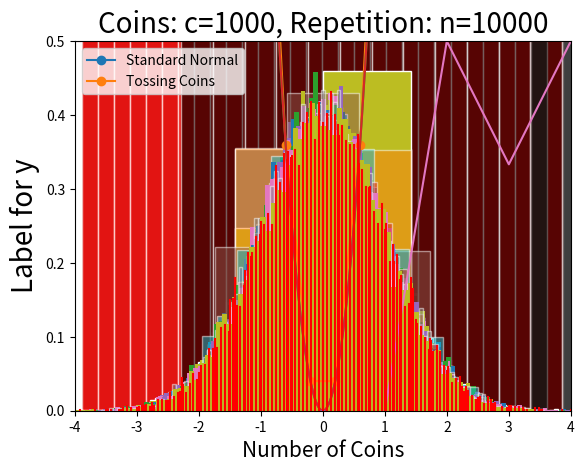

The matplotlib source for this figure:
#!/usr/bin/env python
# coding: utf-8

# # 図示とシミュレーション

# In[1]:


import random
import math


# ここでの目的は２つある。第１に，`Matplotlib`（「マットプロットリブ」と読む）はプロットのための代表的なパッケージであり，外部パッケージとしては`Matplotlib`のみを使い（`Pandas`や`Numpy`は使わない）データを図示（プロット）する方法を解説する。第２に，統計学の重要な概念をシミュレーションをおこない，データを可視化し理解を深めることである。

# ```{margin}
# <div name="html-admonition">
# Do you want to read in a differnt language? Start
# <input type="button" onclick="location.href='https://translate.google.com/translate?hl=&sl=ja&tl=en&u='+window.location;" value="Google" style="color:#ffffff;background-color:#008080;" onmouseover="this.style.background='#99ccff'" onmouseout="this.style.background='#008080'"/><input type="button" onclick="location.href='https://translate.google.com/translate?hl=&sl=ja&tl=en&u='+window.location;" value="translation" style="color:#ffffff;background-color:#008080;" onmouseover="this.style.background='#99ccff'" onmouseout="this.style.background='#008080'"/>
# in English or the language of your choice.
# </div>
# ```

# `Matplotlib`は大きなパッケージであり，その中にある`pyplot`モジュールを使うことになる。慣例に沿って`plt`としてインポートする。

# In[2]:


import matplotlib.pyplot as plt


# ## ライン・プロット

# ### 説明

# 次がプロットする際の構文である。
# ```
# plt.plot(＜x軸の値＞,＜y軸の値＞)
# ```

# 実際にプロットするために次の値を設定しよう。

# In[3]:


x = [1,2,3]
y = [10,30,20]


# 引数に`x`と`y`を指定するとプロットできる。

# In[4]:


plt.plot(x, y, marker='o')


# コードに`marker='o'`が追加されているが，「●」を表示するために使っている。このような引数の使い方は後で詳しく説明するので，ここでは気にしないで読み進めて欲しい。
# 
# 「●」のマーカーがある点が`x`と`y`の値の組み合わせとして表示されている。
# * 左下の「●」の座標は`x`と`y`の`0`番目の値である`x=1`と`y=10`となる。
# * 中央上の「●」の座標が`x`と`y`の`1`番目の値である`x=2`と`y=30`となる。
# * 右端の「●」はの座標が`x`と`y`の`2`番目の値である`x=3`と`y=20`となる。
# 
# `plot()`はデフォルトでそれらの点を直線で結んでおり，ライン・プロットと呼ばれる。曲線を描くにはどうすれば良いかと，単に座標の点を増やすことによりスムーズな曲線を表示することが可能となる。言い換えると，短い直線を使うことにより曲線を描画することになる。

# ### 値の生成

# 曲線を描画するためには座標の数を増やす必要がある。ここでは，そのためのコードを考える。

# #### `x`軸の値

# まず`x`軸の複数の値が要素となるリストを作成するが，次の変数を定義しよう。
# * `l`：最小値（lowest value）
#     * リストの要素の最小値
# * `h`：最大値（highest value）
#     * リストの要素の最大値
# * `n`：生成する値の数（整数型，number of values）
#     * リストに含まれる要素の総数
# 
# 例えば，次の値を設定しよう。

# In[5]:


l = 1
h = 2
n = 5


# この値のもとで次の内包表記を使い`1.0`から始まる数字から構成されるリストが作成しよう。

# In[6]:


lst = [l + x*(h-l)/n for x in range(n+1)]
lst


# `1.0`から始まり昇順で並んでいる。また要素の数は`n+1`となる。

# In[7]:


len(lst) == n+1


# この手法を使い`x`軸の値を生成するが，関数にまとめた方が使い易いので次の`xvalues`関数を作成する。

# In[8]:


def xvalues(l, h, n):
    """引数
        l：最小値（lowest value）
        h：最大値（highest value）
        n：数値の数（整数型，number of values）
    戻り値
        リスト"""
    
    assert isinstance(n, int), "n には整数型を使ってください。"
    
    return [l + x*(h-l)/n for x in range(n+1)]


# 以前も説明したが，引数などを確認したい場合は次のコードで調べることができるので覚えておこう。

# In[9]:


help(xvalues)


# この`xvalues`関数を使い，`x`の値を生成しよう。

# In[10]:


x = xvalues(-1, 1, 5)
x


# #### `y`軸の値
# 

# `y`軸の値は，描きたい関数に依存している。例えば，次の２次関数をプロットしたいとしよう。
# 
# $$y=x^2$$
# 
# まず最初にこの関数を捉える`Python`の関数を作成する。

# In[11]:


def quadratic(x):
    return x**2


# 次に，`x`の値を使い内包表記で`y`の値から構成されるリストを作成する。

# In[12]:


y = [quadratic(i) for i in x]
y


# ### 曲線のプロット

# 上で作成した`x`と`y`を使いプロットしよう。

# In[13]:


plt.plot(x, y, marker='o')


# 座標の数が少ないのでスムーズな曲線には見えない。もっと座標を増やしてみよう。

# In[14]:


x = xvalues(-1, 1, 200)
y = [quadratic(i) for i in x]

plt.plot(x, y)


# $y=x^2$の図らしく見える。
# 
# ````{hint}
# 上の２つの図の上に文字が表示されているが，表示したくない場合は最後に`;`を加えるか，次の行に`pass`もしくは`plt.show()`と書くと表示されなくなる。
# ````

# ### 重ねてプロット

# ２つの`y`の値を生成しよう。

# In[15]:


y0 = [quadratic(i) for i in x]
y1 = [-quadratic(i) for i in x]


# `y0`は`y`と同じであり，`y1`は単にマイナスの符号ついた関数の値である。この２つの関数を重ねてプロットしたいとしよう。コードは簡単で同じ`plt.plot()`をリピートするだけである。

# In[16]:


plt.plot(x, y0)
plt.plot(x, y1)
pass


# ### `plot()`の基本的な引数

# `plot()`に引数を使うことによりデータの表示方法を指定できる。詳しくは[このリンク](https://matplotlib.org/stable/api/_as_gen/matplotlib.pyplot.plot.html)を参照することにして，ここでは基本的な引数だけを紹介する。
# * `linestyle`：線のスタイル（リストにして列の順番で指定する;`-`，`--`，`-.`，`:`などがある）
# * `linewidth` or `lw`：線の幅
# * `color` or `c`：色（[参照サイト](https://matplotlib.org/stable/gallery/color/named_colors.html)）
#     * `r`又は`red`は赤
#     * `k`又は`black`は黒
#     * `g`又は`green`はグリーン
# * `marker`：観測値のマーカー（`o`，`.`，`>`，`^`などがある; [参照サイト](https://matplotlib.org/stable/api/markers_api.html)）
# * `markersize`：マーカーの大きさ
# * `label`：以下で説明する`ax.legend()`がある場合に有効となる

# In[17]:


plt.plot([1,2,3], [10,30,25],
         linestyle=':',
         linewidth=2,
         color='r',
         marker='o',
         markersize=10)
plt.plot([1,2,3], [30,10,15],
         linestyle='-',
         linewidth=2,
         color='k',
         marker='^',
         markersize=10)
pass


# 引数をいちいち書くのが面倒な場合、次の３つを簡略して一緒に指定できる。
# * `linestyle`
# * `color`
# * `marker`
# 
# 例えば、
# * `linestyle=':'`
# * `color='red'`
# * `marker='o'`
# 
# の場合、`:ro`と書くことができる。

# In[18]:


plt.plot([1,2,3], [10,30,25], ':ro')
pass


# （注意点）
# * `:ro`は文字列
# * `:`，`r`，`o`の順番を変えても良い。
# * `:`や`:o`のように１つもしくは２つだけを指定しても良い。
# * `:ro`は`=`を使う引数の前に置く。
# 
# 詳細は[参考サイト（英語）](https://matplotlib.org/stable/api/_as_gen/matplotlib.axes.Axes.plot.html)を参照。

# ### その他の「飾り付け」

# 次の５つは`plt.plot()`の下に付け加えることによって表示できる。
# * `plt.title()`：タイトルを設定する。
#     * 文字列で指定し、大きさは引数`size`で指定する。
# * `plt.xlabel()`：横軸ラベル
#     * 文字列で指定し、大きさは引数`size`で指定する。
# * `plt.ylabel()`：縦軸ラベル
#     * 文字列で指定し、大きさは引数`size`で指定する。
# * `plt.legend()`：凡例を表示する。
#     * `plot()`の引数`label`を使って表示する文字列を指定する。
#     * `fontsize`：フォントの大きさを指定する。
# * `plt.grid()`：グリッド線が表示される。

# In[19]:


plt.plot([1,2,3], [10,30,25], ':ro', label='This is a legend')
plt.title('This is a Title', size=30)
plt.xlabel('Label for x', size=20)
plt.ylabel('Label for y', size=20)
plt.legend(fontsize=20)
plt.grid()
pass


# ````{note}
# このままで日本語を表示できない。一番簡単な方法は外部パッケージの`japanize_matplotlib`を使うことだろう。まずコンピューターにインストールする必要がある。Google Colaboratoryであれば，**毎回**次のコードを最初に実行してインストールする必要がある。
# ```
# !pip install japanize-matplotlib
# ```
# その後，次を実行すれば他の設定なしに日本語が使える。
# ```
# import japaneze_matplotlib
# ```
# ````

# ## ヒストグラム

# 基本的には次の構文となる。
# ```
# plt.hist(＜データ＞)
# ```
# 
# まず標準正規分布からランダム変数を10,000個抽出して変数`z0`に割り当てよう。

# In[20]:


z0 = [random.gauss(0,1) for _ in range(10_000)]


# このデータのヒストグラムを表示してみよう。

# In[21]:


plt.hist(z0)
pass


# **＜基本的な引数＞**
# 
# 様々な引数があり図に「飾り付け」をすることができる。詳しくは[このリンク](https://matplotlib.org/stable/api/_as_gen/matplotlib.pyplot.hist.html)を参照することにして，ここでは基本的な引数だけを紹介する。
# * `bins`：柱の数
#     * 整数型を使えば文字通りの柱の数となる。
#     * 区間の値をリストとして設定することができる。例えば，`0`と`1`を等区間に柱を２つ設定する場合は`[0, 0.5, 1]`となる。
# * `linewidth`又は`lw`：柱の間隔（デフォルトは`1`）
# * `color`：色（リストにして列の順番で指定する; [参照サイト](https://matplotlib.org/3.1.0/gallery/color/named_colors.html)）
#     * `r`又は`red`：赤
#     * `k`又は`black`：黒
#     * `g`又は`green`：グリーン
# * `edgecolor`又は`ec`：柱の境界線の色
# * `alpha`：透明度（`0`から`1.0`; デフォルトは`1`）
# * `density`：縦軸を相対度数にする（デフォルトは`False`）
#     * 全ての柱の**面積**の合計が`1`になるように縦軸が調整される。１つの柱の高さが`1`よりも大きくなる場合もある。
# * `label`：凡例の表現を指定
#     * `ax.legend()`が設定されている場合のみ有効
#     
# 上のヒストグラムに引数をしてしてみよう。

# In[22]:


plt.hist(z0,
         bins = 30,
         lw=2,
         color='green',
         ec='white',
#          alpha=0.5,
#          label='values of z'
         density=True)

pass


# 次に複数のデータを重ねてプロットする場合を考えよう。方法は簡単で，ライン・プロットと同じように`plt.hist()`を続けてコードを書くだけである。まず平均`4`標準偏差`2`の正規分布からのランダム変数を用意しよう。

# In[23]:


z1 = [random.gauss(5,2) for _ in range(10_000)]


# `z0`と`z1`のヒストグラムを重ねて表示しよう。

# In[24]:


plt.hist(z0,
         bins = 30,
         color='red',
         ec='white',
         alpha=0.5)
plt.hist(z1,
         bins = 30,
         color='black',
         ec='white',
         alpha=0.5)
pass


# 濃い赤の部分が重なっている部分となる。
# 
# その他の「飾り付け」（タイトルなど）はライン・プロットと同じとなる。

# In[25]:


plt.hist(z0,
         bins = 30,
         color='red',
         ec='white',
         alpha=0.5,
         label='z0')
plt.hist(z1,
         bins = 30,
         color='black',
         ec='white',
         alpha=0.5,
         label='z1')
plt.title('This is a Title', size=30)
plt.xlabel('Label for x', size=20)
plt.ylabel('Label for y', size=20)
plt.legend(fontsize=20)
plt.grid()

pass


# ## 大数の法則

# ### 大数の法則とは

# 母集団のパラメータを次の様に表記しよう。
# * $\mu$：平均
# 
# この母集団から標本$X_1,X_2\cdots X_n$を抽出し（$n$は標本の大きさ），その平均を$\overline{X}$とする。
# 
# $$
# \overline{X}_n=\frac{X_1+X_2+\cdots+X_n}{n}
# $$
# 
# 標本を取るごとに$X_i$，$i=1,2...n$の値は異なるため，$\overline{X}_n$自体もランダム変数となる。ここでは$n$回の試行を考えているが，大数の法則は同じ試行を数多く繰り返した場合の結果に関する法則である。
# 
# **＜大数の法則（Law of Large Numbers）＞**<br>
# > 母集団の分布がどのようなものであれ（連続型，離散型），$\mu$が有限である限り，$n$が大きくなると$\overline{X}_n$は$\mu$に近づいていく。
# >
# > $$\lim_{n\rightarrow\infty}\overline{X}_n\;\rightarrow\;\mu$$

# 実社会とどの様な関係があるのだろうか。ビジネスの中で直接関係するのは保険業だ。自動車事故を考えてみよう。個々人にしてみれば，交通事故が起こると大変だが，滅多に起こらない。一方，保険会社からすると，多くの個人・企業と契約しているため，交通事故は日常茶飯事となる。ここで，全ての顧客の事故の確率が同じであり，顧客数が十分に大きいとすると，顧客の中で交通事故に遭遇する**割合**は，個々の顧客の事故の確率に近づくことになる。これに基づいて保険料を決めてビジネスが成り立つことになる。もちろん，現実はこれより複雑だが，保険業の基本的なアイデアは大数の法則に基づいている。

# ### コイントス

# コインの表を`1`，裏を`0`とするコイントスを考えよう。`1`と`0`はそれぞれ確率$0.5$で発生するベルヌーイ分布に従うと仮定する。従って，以下が成り立つ。
# * 平均：$\mu=0.5$
# 
# この様なランダム変数は既出の次の関数で表すことができる。

# In[26]:


random.randint(0,1)


# この関数を実行する度に異なる値（`0`又は`1`）が発生することになる。
# 
# 次に，`20`個のコインを同時に投げる場合を考えよう（`1`個のコインを`20`回投げても同じ）。この場合の`20`が標本の大きさであり，変数`c`（coinsの頭文字）に割り当てよう。

# In[27]:


c = 20


# 標本の大きさが`c`の場合の結果は，次の内包表記を使うと簡単に生成することができる。

# In[28]:


tosses = [random.randint(0,1) for _ in range(c)]
tosses


# `1`（表）が何回発生したかを数えてみよう。この場合，`sum()`関数を使うことができる。

# In[29]:


sum(tosses)


# もしくは，メソッドである`count()`を使うこともできる。引数の値に`1`を指定すると`1`の数を返すことになる。

# In[30]:


heads = tosses.count(1)
heads


# この結果を利用すると平均は次のように計算できる。

# In[31]:


heads / c


# この値は上のコードを実行する度に異なる値になる。理論的な平均`0.5`と同じ場合もあれば，そうでない場合もある。

# ### シミュレーション

# 上の説明では`c=20`として計算したが，ここでは`c=1`から`c=200`までの値を使って平均を計算する。基本的には，上のコードを際利用して，`for`ループとしてまとめることにする。

# In[32]:


mean_list = []             #1

for c in range(1,200+1):   #2
    
    s = [random.randint(0,1) for _ in range(c)] #3
    
    mean = sum(s) / c      #4
    
    mean_list.append(mean) #5


# ＜コードの説明＞
# * `#1`：`for`ループで計算する平均を格納するリスト。
# * `#2`：`range(1,200+1)`となっている。`1`枚のコインから`200`枚のコインまでのループ計算となっている。
# * `#3`：`c`枚のコインを投げた場合の結果を変数`s`に割り当てる。
# * `#4`：平均を計算し変数`mean`に割り当てる。
# * `#5`：`mean`を`mean_list`に追加する。
# 
# `mean_list`をプロットしてみよう。

# In[33]:


plt.plot(range(1,200+1), mean_list)     #1
plt.title('Average of Heads', size=25)  #2
plt.xlabel('Number of Coins', size=15)  #3
plt.axhline(0.5, color='red')           #4
pass


# ＜コードの説明＞
# * `#1`：ライン・プロットで描画。`x`軸に`range(1,200+1)`を使っており，自動的に`list(range(1,200+1))`として扱っている。また`range(1,200+1)`を省いて`plt.plot(mean_list)`としても図は表示される。その場合，`x`軸には`mean_list`のインデックス番号が使われることになり，`x`の値は`0`から`199`となる（図では分かりづらいが）。
# * `#2`：タイトルの設定。フォントサイズは`25`。
# * `#3`：`x`軸のラベルの設定。フォントサイズは`15`。
# * `#4`：`plt.axhline()`は横線を引く関数。引数は`y`軸の値（`0.5`），色は赤を指定。

# この図から標本の大きさである`c`が増えると，平均は理論値`0.5`に収束していることが確認できる。

# ##  中心極限定理

# ### 中心極限定理とは

# 母集団（大きさが無限）のパラメータを次の様に表記しよう。
# * $\mu$：平均
# * $\sigma$：標準偏差
# 
# この母集団から標本$X_1,X_2\cdots X_n$を抽出し（$n$は標本の大きさ），その平均を$\overline{X}$とする。
# 
# $$
# \overline{X}_n=\frac{X_1+X_2+\cdots+X_n}{n}
# $$
# 
# 標本を取るごとに$X_i$，$i=1,2...n$の値は異なるため，$\overline{X}$自体もランダム変数となる。更に，標準化した平均を次の様に定義しよう。
# 
# $$
# Z_n = \frac{\overline{X}_n-\mu}{\sigma/\sqrt{n}}
# $$ (eq:1-6-Zn)
# 
# ここで$Z_n$は平均`0`，分散`1`となるランダム変数である。これにより，$Z_n$の**分布型は不明**だが，少なくとも平均と分散の２つのパラメータに関する限り標準正規分布と共通点がある。
# 
# **＜中心極限定理（Central Limit Theorem)＞**<br>
# > 母集団の分布がどのようなものであれ（連続型，離散型），$\mu$と$\sigma$が有限である限り，$n$が大きくなると$Z_n$の分布は標準正規分布$N(0,1)$に近づいていく。

# この驚くべき結果は統計学の金字塔である。ではどこが金字塔なのだろうか。データ分析のためには標本を集める必要がある。例えば，大学生の１日の授業以外の勉強時間（単位は分）を考えてみよう。マイナス時間や24時間以上はあり得ないため，母集団の分布は正規分布ではないことは明らかである。標本の中には驚くほど勉強している人もいれば，アルバイトなどに追われ`0`分の学生も含まれるかも知れない。もしかすると，分布には複数のピークがあるかもしれない（例えば，`0`と`70`分）。いずれにしろ，母集団の分布は未知であるため，仮説検定は不可能のように感じられる。しかし中心極限定理は，超えることはできないように見える壁をいとも簡単に飛び越えさせてくれる。ランダム標本を集め，標本の大きさが十分に大きければ，標本平均は正規分布に従う（近似される）ため仮説検定が可能になるのだ。
# 
# ここでの目的は，シミュレーションを使って中心極限定理を視覚的に理解・確認することである。コイントスの例を使い，次のステップで進める。
# 1. `c`個のコインを同時に投げることを考え，その標準化平均を計算する。
# 1. 標準化平均を計算するための関数を作成する。
# 1. コイントスのシミュレーションをおこない，そのヒストグラムをプロットする。
# 1. コイントスのヒストグラムと標準正規分布を重ねて表示し，標本の大きさ（コインの数`c`）が大きくなると前者は後者に近づいていく事を視覚的に確かめる。

# ### コイントス（再考）

# 大数の法則を説明する際に説明したコイントスを再考しよう。表を`1`，裏を`0`とし，それぞれの確率は$p=0.5$とする。以下が成り立つ。
# * 平均：$p=0.5$
# * 分散：$p(1-p)=0.5^2$
# * 標準偏差：$\sqrt{p(1-p)}=0.5$

# `20`個のコインを同時に投げる場合，`1`（表）が発生した回数の平均は次のように計算できることを説明した。

# In[34]:


c = 20
tosses = [random.randint(0,1) for _ in range(c)]
heads = tosses.count(1)
heads / c


# ここまでのコードを利用して，上の式[](eq:1-6-Zn)に従って，この平均を標準化した値を計算する

# In[35]:


(heads/c - 0.5) / ( math.sqrt(0.5*0.5)/math.sqrt(c) )


# 中心極限定理において，この値が重要な役割を果たすことになる。

# ### 関数化

# 上では一回だけのシミュレーションをおこなった。以下では任意の回数のシミュレーションをおこなうために，上のコードを関数にまとめることにする。２つの関数に分けてコードを書くことにする。
# 
# まず同時に投げるコインの数とその結果のコインの表の数を所与として，平均が標準化された値を計算する関数を作成する。

# In[36]:


def standardize(c, h):
    """
    引数：
        c：同時にトスしするコインの数
        h：コインの表の数
    戻り値：
        コインの表の平均を標準化した値"""
    
    return (h/c - 0.5) / ( math.sqrt(0.5*0.5)/math.sqrt(c) )


# この関数は`c`と`h`が与えられば，標準化平均を返す。上の数値を使って，この関数を実行してみよう。

# In[37]:


standardize(c, heads)


# 同じ値を返していることが確認できる。
# 
# 次に，同時にトスするコインの数は所与とするが，関数の中でランダム変数として`1`の数が決まり，その標準化平均を返す関数を作成しよう。

# In[38]:


def mean_standardized(c):
    """
    引数：
        c：同時にトスするコインの数
    戻り値：
        コインの表の平均を標準化した値"""
    
    tosses = [random.randint(0,1) for _ in range(c)]
    heads = tosses.count(1)
    
    return standardize(c, heads)


# `c=20`で実行しよう。

# In[39]:


mean_standardized(20)


# この値は`20`個のコインを同時に投げた結果の平均を標準化した値である。`mean_standardized()`関数を実行するたびに，コインが投げられ標本が集められるので，標準化平均の値は上の結果とは異なる。実行するたびに異なる値を取るランダム変数を返すことになる。
# 
# 次に，`20`個の同時コイントスを`10`回おこない，毎回標準化平均を計算するとしよう。このシミュレーションの結果は次の内包表記で生成することができる。

# In[40]:


[mean_standardized(20) for _ in range(30)]


# ランダム変数なので，実行する度に異なる値が並ぶ。また同じ値が複数回発生していることも確認できるだろう。

# ### ヒストグラム

# #### 階級区間

# ここでは上の説明に従って，コインの数`c`を変化させシミュレーションをおこない，その結果をヒストグラムとして表示するのが目的である。ここで注意する点は，階級の区間によって見え方違ってくるという点だ。以下では，中心極限定理を視覚的に確認できるように次の方法で区間を設定する。
# 
# 次の表の１列目は`c`の値（同時にトスするコインの数）を表しており，２列目はコインの表が発生しうる数をまとめている。例えば，`c=1`の場合，`{[裏],[表]}`の可能性しかないため`{0,1}`となっている。`c=2`の場合，`{[裏,裏],[表,裏],[裏,表],[表,表]}`の可能性があるため`{0,1,2}`となっている。
# 
# | `c` | 発生しうるコインの表の数 | 標準化した値 |
# | --- | ------------------ | ----------- |
# | `1` | `{0,1}`     | `{-1.0,1.0}`  |
# | `2` | `{0,1,2}`   | `{-1.41,0,1.41}` |
# | `3` | `{0,1,2,3}` | `{-1.73,-0.58,0.58,1.73}` |
# | `4` | `{0,1,2,3,4}` | `{-2.00,-1.00,0,1.00,2.00}` |

# ３列目は，`standardize()`関数を使い２列目の値を標準化した値が並んでいる。例えば，`c=2`の場合は次のようになる。

# In[41]:


for i in range(2+1):
    print(f'{i}　→　{standardize(c=2, h=i):.2f}')


# これからプロットするヒストグラムには３列目の値が横軸に並ぶことになる。

# `c=1`を考えよう。この場合，２列目に`0`と`1`の２つの値があるため，ヒストグラムには２本の柱が必要となる。３列目の値`-1.0`と`1.0`を使うと１区間しかないため柱は１にしかならない。一方，`c=2`の３列目には数値が３つあり，２区間が確保できる。更に，`c=1`の３列目の値は`c=2`の３列目の値からなる２区間の間に入ることになる。`c=2`以上の階級区間についても同様のことが言える。この特徴を使って次の様にしよう。
# * `c=1`の階級区間には`c=2`の３列目の値を使う
# * `c=2`の階級区間には`c=3`の３列目の値を使う
# * `c=3`の階級区間には`c=4`の３列目の値を使う
# * `...`
# 
# ヒストグラムをプロットする際には，`c`を所与として階級区間を計算する必要があるが，次の内包表記で可能となる。
# ```
# [standardize(c+1, h) for h in range(c+1+1)]
# ```

# 例えば，`c=1`の階級区間を計算してみよう。

# In[42]:


[standardize(1+1, h) for h in range(1+1+1)]


# ２つの階級区間が作られている。

# #### ヒストグラム

# では実際にヒストグラムをプロットしてみよう。例として次の数値を使う。
# * 同時に投げるコインの数（標本の大きさ）：`c = 1`
# * シミュレーションの回数：`n = 10`

# In[43]:


# パラメータの設定
c = 1
n = 10

# コイントスのシミュレーション
sim = [mean_standardized(c) for _ in range(n)]

# ヒストグラム
plt.hist(sim,
         bins=[standardize(c+1, h) for h in range(c+1+1)],
         ec='white',
         density=True)
plt.show()


# ＜注意点＞
# * ヒストグラムの柱の幅は階級区間を示すが，シミュレーションの値がそれぞれの区間内で散らばっているのでは**ない**。左の柱にある値は`-1.0`のみであり，右の柱にある値は`1.0`のみである。柱ではなく`-1.0`と`1.0`に細い縦線だけを表示する方が結果と近い図になる（下では，そのような図を表示している）。

# ````{note}
# 棒グラフとして表示したい場合は`plt.bar()`を使うことができる。
# ```
# c = 1
# n = 10
# sim = [mean_standardized(c) for _ in range(n)]
# sim_unique = sorted(list(set(sim)))
# count_on_y_axis = [sim.count(i) for i in sim_unique]
# xlabel = [str(i) for i in sorted(list(set(sim)))]
# plt.bar(xlabel, count_on_y_axis)
# plt.show()
# ```
# ````

# #### 関数化

# ヒストグラムを描くことができたが，`c`と`n`の異なる値ごとに上のコードをコピペして使うの面倒なので，関数としてまとめよう。

# In[44]:


def draw_hist(c,n):
    
    sim = [mean_standardized(c) for _ in range(n)]

    plt.hist(sim,
             bins=[standardize(c+1, h) for h in range(c+1+1)],
             ec='white',
             density=True)
    
    plt.title(f'Coins: c={c}, Repetition: n={n}', size=20) #1
    
    print(f'コイントスの唯一の値の数（x軸）：{len(set(sim))}') #2
    
    return plt.show()  #3


# ＜コードの説明＞
# * `#1`：タイトルを追加している。
# * `#2`：`sim`はコイントスのシミュレーションの結果だが，`set()`関数を使うと唯一の値を返し，`len()`で唯一の数を返している。
# * `#3`：戻り値を設定するが，ここでは`plt.show()`を返している。`plt.show()`とは，文字通りこの行の「上で作成された図を表示する」ことを意味している。即ち，「図の表示」を返している。
# 
# 次の値でヒストグラムを表示してみよう。
# * 同時に投げるコインの数：`c = 1`
# * シミュレーションの回数：`n = 10`

# In[45]:


draw_hist(c, 20)


# 上述のように，柱の階級区間内にシミュレーションの値が散らばっているのではなく，この場合は`-1.0`と`1.0`の`2`つの値に全てのデータが集中している。図の上に表示されている数字`2`はその数を示している。

# ### シミュレーション

# ここでの目的は中心極限定理をヒストグラムを使って確認することである。そのためには，上で作成したコイントスのヒストグラムを標準正規分布のヒストグラムと比べる必要がある。まず標準正規分布から`10_000`個のランダム変数を抽出し，その結果をヒストグラムとしてプロットしてみよう。

# In[46]:


val_normal = [random.normalvariate(0, 1) for _ in range(10_000)]
plt.hist(val_normal, 
         bins=100, 
         ec='white', 
         density=True)
plt.show()


# ランダム変数なのでギザギザになっているが，典型的なベル型の分布となっている。引数`bins=100`はベル型ははっきりと分かる様であれば，どの値でもよい。
# 
# 次に，コイントスのヒストグラムを標準正規分布のヒストグラムに重ねて表示しよう。同時に投げるコインの数`c`（標本の大きさ）を増やすとコイントスのヒストグラムは標準正規分布のヒストグラムに近づいていく事を視覚的に確認するためである。`c`に様々な値を割り当ててプロットするために関数を作成しよう。次の関数は，`draw_hist`関数のコードと標準正規分布のヒストグラムのコードを使って，少しだけ修正を加えてものである。

# In[47]:


def clt(c, n=10_000):  #1

    
    # 標準正規分布のヒストグラム ---------------------------------
    val_normal = [random.normalvariate(0, 1) for _ in range(10_000)]
    plt.hist(val_normal,
             bins=100,
#              ec='white',
             density=True,
             label='Standard Normal') #2

    # コイントスのシミュレーションとヒストグラム ---------------------
    sim = [mean_standardized(c) for _ in range(n)]

    plt.hist(sim,
             bins=[standardize(c+1, h) for h in range(c+1+1)],
             ec='white',
             density=True,
             label='Tossing Coins',   #3
             alpha=0.5)               #4
    

    # タイトル，凡例，x軸の範囲 ---------------------------------
    plt.title(f'Coins: c={c}, Repetition: n={n}', size=20)
    plt.legend()                      #5
    plt.xlim([-4,4])                  #6
    
    print(f'コイントスの唯一の値の数（x軸）：{len(set(sim))}') #7
    
    return plt.show()


# ＜コードの説明＞<br>
# 基本的に上で使ったコードと大きく違わないが，新しく導入した箇所を説明しよう。
# * `#1`：`n`にデフォルトの値`10_000`を設定。関数名の`clt`はCentral Limit Theoremの頭文字。
# * `#2`：凡例のラベルを設定
# * `#3`：凡例のラベルを設定
# * `#4`：透過度の設定
# * `#5`：凡例の表示をオンにする
# * `#6`：`x`軸の表示範囲を`-4`から`4`までに設定する。この設定がないと，`c`の値が増えるにつれて`x`軸も伸びていき，ヒストグラムが小さくなる。それを防ぐために追加している。また標準正規分布のランダム変数は殆どのこの範囲内に収まることになる。

# In[48]:


# この関数は柱ではなく標準化平均に赤の縦線を表示する。

def clt_line(c, n=10_000):

    
    # 標準正規分布のヒストグラム ---------------------------------
    val_normal = [random.normalvariate(0, 1) for _ in range(10_000)]
    plt.hist(val_normal,
             bins=100,
             density=True,
             label='Standard Normal')


    # コイントスのシミュレーション --------------------------------
    sim = [mean_standardized(c) for _ in range(n)]

    counts, bins, ignored = plt.hist(sim,
             bins=[standardize(c, h) for h in range(c+1+1)],
             ec='white',
             density=True,
             alpha=0)
    # コイントスの縦線 -----------------------------------------
    k = 0.5  
    
    for b, cc in zip(bins, counts):
        plt.axvline(b, 0, cc/k, color='red')

    # タイトル，凡例，x軸の範囲 ----------------------------------
    plt.title(f'Coins: c={c}, Repetition: n={n}', size=20)
    plt.legend(['Standard Normal','Tossing Coins'])
    plt.xlim([-4,4])
    plt.ylim([0,k])

    print(f'コイントスの唯一の値の数（x軸）：{len(set(sim))}')
    
    return plt.show()


# これでシミュレーションの準備は整った。`c`の数値を変えてプロットしてみよう。

# In[49]:


clt(1)


# `c=1`のヒストグラムは標準正規分布と大きく掛け離れている。更に，コイントスのシミュレーションの値は，`-1`と`1`の`2`つの値に集中している事を思い出そう。（直ぐ下に Click to show とあるが，それをクリックするとシミュレーション結果が`-1`と`1`に集中している図が表示されるので参考にしよう。）

# In[50]:


clt_line(1)


# In[51]:


clt(2)


# `c=2`のヒストグラムは左右対称に見えるが，これは`n`が大きいためである。シミュレーションの`x`軸の値は`3`つである。標準正規分布とは大きく異なる。

# In[52]:


clt_line(2)


# In[53]:


clt(12)


# 標準正規分布に近づいていることが視覚的に分かる。しかし，シミュレーションの`x`軸の値は`13`である。

# In[54]:


clt_line(12)


# In[55]:


clt(64)


# 標準正規分布に更に近づいている。シミュレーションの`x`軸の値は`29`である。

# In[56]:


clt_line(64)


# In[57]:


clt(1000)


# 標準正規分布の近似としては十分な重なり具合と言っていいだろう。

# In[58]:


clt_line(1000)

